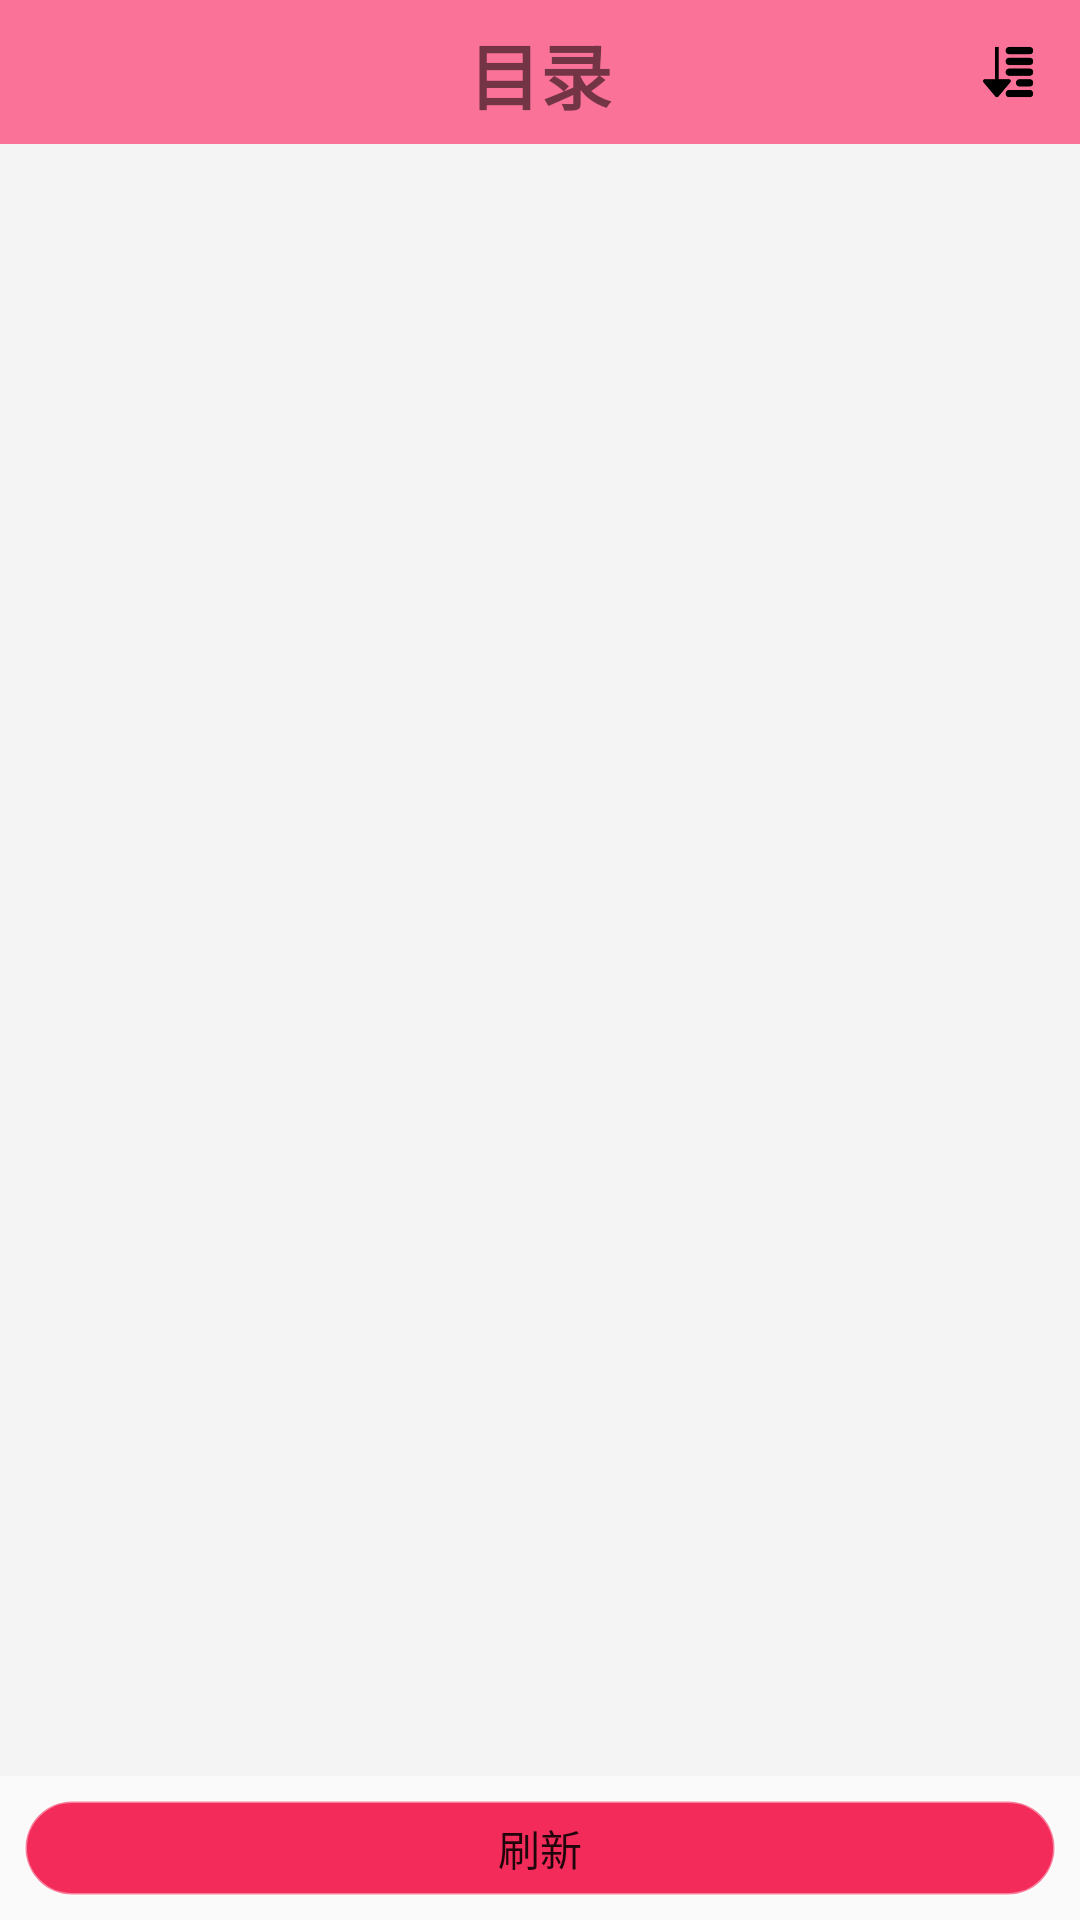

Write the Android layout XML for this screen, with the resource values it uses.
<!-- AndroidManifest.xml: application theme AppTheme -->
<!-- res/layout/activity_chapters.xml -->
<?xml version="1.0" encoding="utf-8"?>
<LinearLayout xmlns:android="http://schemas.android.com/apk/res/android"
    xmlns:app="http://schemas.android.com/apk/res-auto"
    xmlns:tools="http://schemas.android.com/tools"
    android:layout_width="match_parent"
    android:layout_height="match_parent"
    android:orientation="vertical"
    tools:context=".activity.ChaptersActivity">

    <androidx.constraintlayout.widget.ConstraintLayout
        android:id="@+id/ac_ll_top_menu"
        android:layout_width="match_parent"
        android:layout_height="48dp"
        android:background="@color/colorPrimaryDark">

        <LinearLayout
            android:id="@+id/ac_ll_back"
            android:layout_width="32dp"
            android:layout_height="32dp"
            android:layout_marginStart="8dp"
            android:gravity="center"
            android:orientation="horizontal"
            app:layout_constraintBottom_toBottomOf="parent"
            app:layout_constraintStart_toStartOf="parent"
            app:layout_constraintTop_toTopOf="parent">

            <ImageView
                android:layout_width="20dp"
                android:layout_height="20dp"
                android:background="@drawable/back"
                android:contentDescription="@string/btn_back_text" />
        </LinearLayout>

        <TextView
            android:layout_width="wrap_content"
            android:layout_height="wrap_content"
            android:text="@string/charters_text"
            android:textSize="24sp"
            android:textStyle="bold"
            app:layout_constraintBottom_toBottomOf="parent"
            app:layout_constraintEnd_toEndOf="parent"
            app:layout_constraintStart_toStartOf="parent"
            app:layout_constraintTop_toTopOf="parent" />

        <LinearLayout
            android:id="@+id/ac_ll_sort"
            android:layout_width="32dp"
            android:layout_height="32dp"
            android:layout_marginEnd="8dp"
            android:gravity="center"
            android:orientation="horizontal"
            app:layout_constraintBottom_toBottomOf="parent"
            app:layout_constraintEnd_toEndOf="parent"
            app:layout_constraintTop_toTopOf="parent">

            <ImageView
                android:id="@+id/ac_iv_sort_img"
                android:layout_width="20dp"
                android:layout_height="20dp"
                android:background="@drawable/sort2"
                android:contentDescription="@string/btn_more_text" />
        </LinearLayout>

    </androidx.constraintlayout.widget.ConstraintLayout>

    <ListView
        android:id="@+id/fs_lv_book_shelf"
        android:layout_width="match_parent"
        android:layout_height="0dp"
        android:layout_weight="1"
        android:background="#F4F4F4" />

    <LinearLayout
        android:layout_width="match_parent"
        android:layout_height="48dp"
        android:orientation="horizontal"
        android:padding="8dp">

        <Button
            android:id="@+id/ac_btnUpdate"
            android:layout_width="match_parent"
            android:layout_height="match_parent"
            android:background="@drawable/read_sow_style"
            android:text="刷新"
            tools:ignore="ButtonStyle" />

    </LinearLayout>

</LinearLayout>
<!-- resources referenced by this layout -->
<resources>
  <color name="colorPrimaryDark">#FA7298</color>
  <!-- drawable read_sow_style (drawable) -->
  <?xml version="1.0" encoding="utf-8"?>
  <selector xmlns:android="http://schemas.android.com/apk/res/android">
      
      <item android:state_pressed="true">
          <shape android:shape="rectangle">
              <corners android:radius="32dp" />
              <stroke android:width="1dp" android:color="#80FFFFFF"/>
              <gradient android:angle="270" android:endColor="#70F32152" android:startColor="#70F32152" />
          </shape>
      </item>
  
      <item>
          <shape android:shape="rectangle">
              <corners android:radius="32dp"/>
              <stroke android:width="1dp" android:color="#66FFFFFF"/>
              <gradient android:angle="270" android:endColor="#F3F32152" android:startColor="#F3F32152" />
          </shape>
      </item>
  </selector>
  <!-- drawable sort2: png bitmap (drawable, 2518 bytes) -->
  <string name="btn_back_text"> ⇦ </string>
  <string name="btn_more_text"> ┅ </string>
  <string name="charters_text">目录</string>
  <style name="AppTheme" parent="Theme.AppCompat.Light.NoActionBar">
          
          <item name="colorPrimary">@color/colorPrimary</item>
          <item name="colorPrimaryDark">@color/colorPrimaryDark</item>
          <item name="colorAccent">@color/colorAccent</item>
      </style>
  <color name="colorPrimary">#FA7298</color>
  <color name="colorAccent">#03DAC5</color>
</resources>
